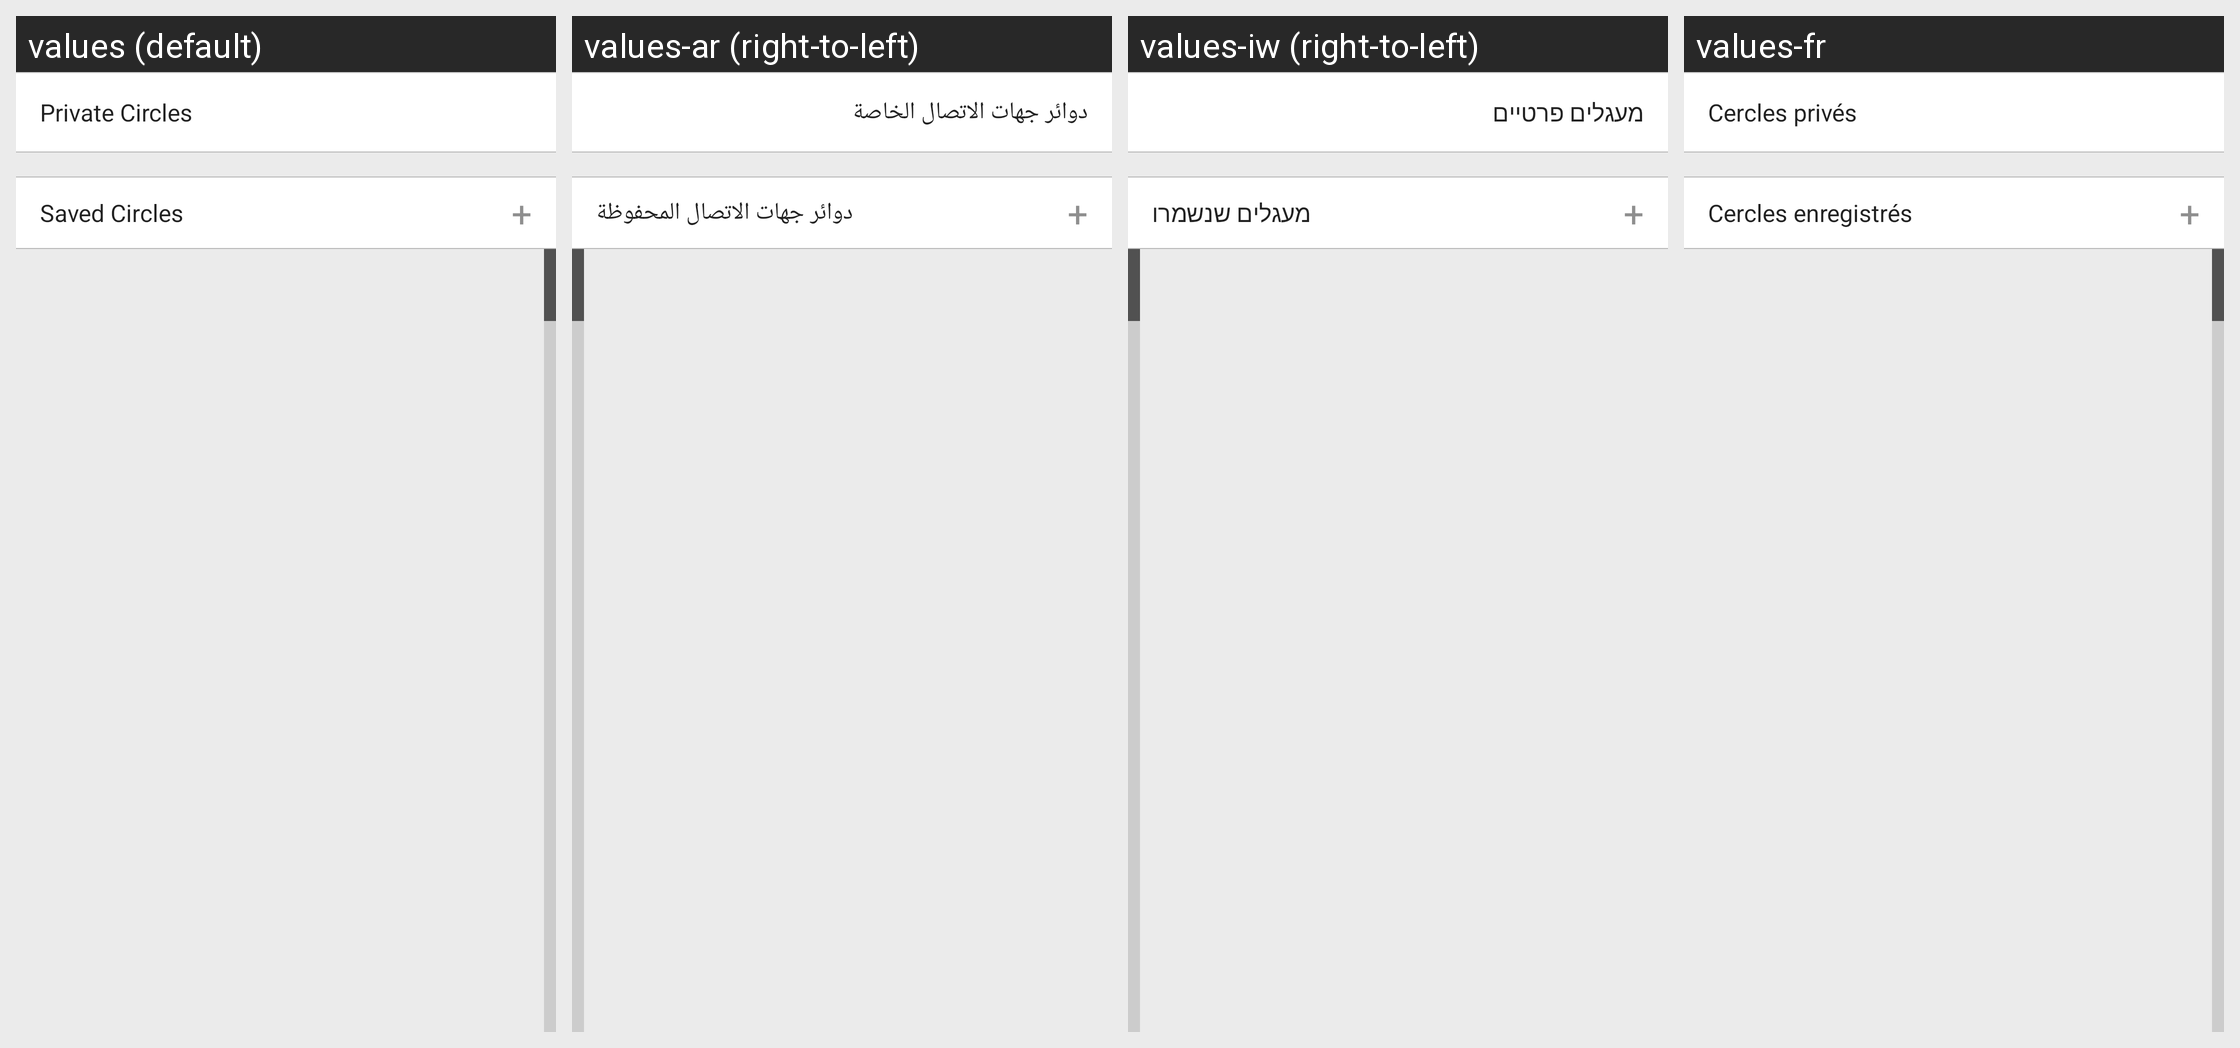

The same Android screen rendered under several of its app's locales, left to right. List the strings drawn on it with the default value and each locale's translation.
Android screen res/layout/fragment_add_circle.xml rendered under 4 locales, left to right: values (default), values-ar (right-to-left), values-iw (right-to-left), values-fr. Device: Nexus 5 (rendered at 1080×1920; each locale shown at half size, 540×960, under a caption strip naming it); theme AppTheme.
Other locales in the repository, not shown: values-es, values-tr.
Strings drawn on this screen, with the default value and each locale's value (text and hints the layout hard-codes, and strings that could not be matched under every locale, appear in the picture but are not listed):

private_circle
  values: Private Circles
  values-ar: دوائر جهات الاتصال الخاصة
  values-iw: מעגלים פרטיים
  values-fr: Cercles privés

plus
  values: +
  values-ar: +
  values-iw: +
  values-fr: +

saved_circles
  values: Saved Circles
  values-ar: دوائر جهات الاتصال المحفوظة
  values-iw: מעגלים שנשמרו
  values-fr: Cercles enregistrés
